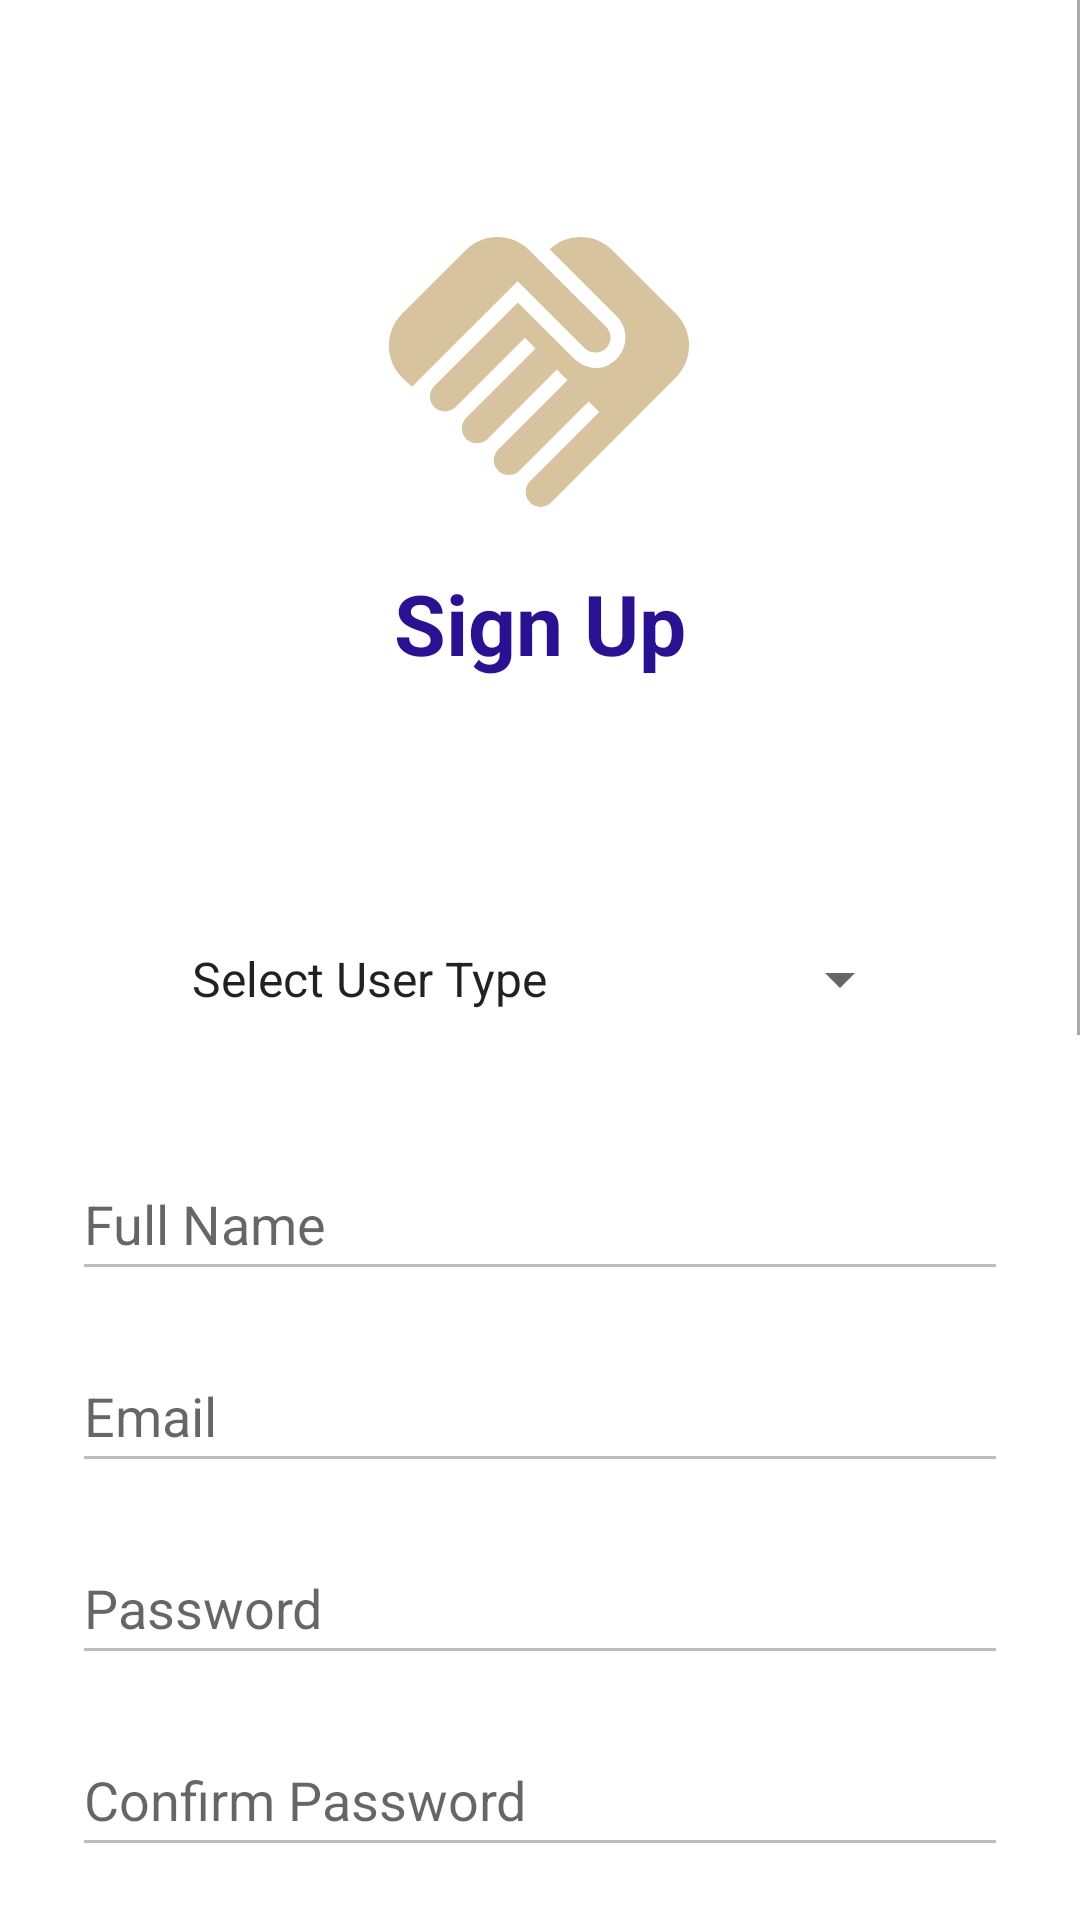

Reconstruct the res/layout file that produces this screen, plus the resources it refers to.
<!-- AndroidManifest.xml: application theme Theme.Project -->
<!-- res/layout/activity_sign_up.xml -->
<?xml version="1.0" encoding="utf-8"?>
<ScrollView
    xmlns:android="http://schemas.android.com/apk/res/android"
    xmlns:app="http://schemas.android.com/apk/res-auto"
    xmlns:tools="http://schemas.android.com/tools"
    android:layout_width="match_parent"
    android:layout_height="match_parent"
    android:fillViewport="true"
    android:scrollbars="vertical"
    android:scrollbarSize="1dp"
    android:scrollbarThumbVertical="@android:color/darker_gray"
    android:scrollbarStyle="insideOverlay">

    <androidx.constraintlayout.widget.ConstraintLayout
        android:layout_width="match_parent"
        android:layout_height="wrap_content"
        android:padding="24dp">

    <ImageView
        android:id="@+id/logoImage"
        android:layout_width="120dp"
        android:layout_height="120dp"
        android:layout_marginTop="40dp"
        android:contentDescription="@string/Title"
        android:foregroundTint="#121212"
        android:tint="#D7C49E"
        android:src="@drawable/handshake_logo"
        app:layout_constraintEnd_toEndOf="parent"
        app:layout_constraintHorizontal_bias="0.498"
        app:layout_constraintStart_toStartOf="parent"
        app:layout_constraintTop_toTopOf="parent"
        tools:ignore="UseAppTint" />

    <TextView
        android:id="@+id/textViewSignUp"
        android:layout_width="wrap_content"
        android:layout_height="wrap_content"
        android:text="@string/SignUpTitle"
        android:textSize="28sp"
        android:textStyle="bold"
        android:textColor="#291292"
        app:layout_constraintTop_toTopOf="@id/logoImage"
        app:layout_constraintStart_toStartOf="parent"
        app:layout_constraintEnd_toEndOf="parent"
        android:layout_marginTop="125dp"/>

    <Spinner
        android:id="@+id/userTypeSpinner"
        android:layout_width="match_parent"
        android:layout_height="wrap_content"
        android:layout_marginHorizontal="32dp"
        android:layout_marginTop="76dp"
        android:entries="@array/user_types"
        android:minHeight="48dp"
        android:spinnerMode="dropdown"
        app:layout_constraintEnd_toEndOf="parent"
        app:layout_constraintStart_toStartOf="parent"
        app:layout_constraintTop_toBottomOf="@id/textViewSignUp" />

    <EditText
        android:id="@+id/editTextName"
        android:layout_width="0dp"
        android:layout_height="wrap_content"
        android:layout_marginTop="32dp"
        android:enabled="false"
        android:hint="Full Name"
        android:inputType="textPersonName"
        android:minHeight="48dp"
        app:layout_constraintEnd_toEndOf="parent"
        app:layout_constraintStart_toStartOf="parent"
        app:layout_constraintTop_toBottomOf="@id/userTypeSpinner" />

    <EditText
        android:id="@+id/editTextEmail"
        android:layout_width="0dp"
        android:layout_height="wrap_content"
        android:layout_marginTop="16dp"
        android:enabled="false"
        android:hint="@string/EmailHint"
        android:inputType="textEmailAddress"
        android:minHeight="48dp"
        app:layout_constraintEnd_toEndOf="parent"
        app:layout_constraintStart_toStartOf="parent"
        app:layout_constraintTop_toBottomOf="@id/editTextName" />

    <EditText
        android:id="@+id/editTextPassword"
        android:layout_width="0dp"
        android:layout_height="wrap_content"
        android:layout_marginTop="16dp"
        android:enabled="false"
        android:hint="@string/PasswordHint"
        android:inputType="textPassword"
        android:minHeight="48dp"
        app:layout_constraintEnd_toEndOf="parent"
        app:layout_constraintStart_toStartOf="parent"
        app:layout_constraintTop_toBottomOf="@id/editTextEmail" />

    <EditText
        android:id="@+id/editTextConfirmPassword"
        android:layout_width="0dp"
        android:layout_height="wrap_content"
        android:layout_marginTop="16dp"
        android:enabled="false"
        android:hint="Confirm Password"
        android:inputType="textPassword"
        android:minHeight="48dp"
        app:layout_constraintEnd_toEndOf="parent"
        app:layout_constraintStart_toStartOf="parent"
        app:layout_constraintTop_toBottomOf="@id/editTextPassword"
        tools:ignore="HardcodedText" />

        <EditText
            android:id="@+id/editTextCnic"
            android:layout_width="0dp"
            android:layout_height="wrap_content"
            android:layout_marginTop="16dp"
            android:enabled="false"
            android:hint="CNIC (e.g, 4250166760083)"
            android:inputType="number"
            android:minHeight="48dp"
            android:maxLength="13"
            app:layout_constraintEnd_toEndOf="parent"
            app:layout_constraintStart_toStartOf="parent"
            app:layout_constraintTop_toBottomOf="@id/editTextConfirmPassword"
            tools:ignore="HardcodedText" />

        <EditText
            android:id="@+id/editTextContact"
            android:layout_width="0dp"
            android:layout_height="wrap_content"
            android:layout_marginTop="16dp"
            android:enabled="false"
            android:hint="Contact Number (e.g, 03331122334)"
            android:inputType="phone"
            android:minHeight="48dp"
            android:maxLength="11"
            app:layout_constraintEnd_toEndOf="parent"
            app:layout_constraintStart_toStartOf="parent"
            app:layout_constraintTop_toBottomOf="@id/editTextCnic"
            tools:ignore="HardcodedText" />

        
        <TextView
            android:id="@+id/textViewGender"
            android:layout_width="wrap_content"
            android:layout_height="wrap_content"
            android:text="Gender"
            android:textSize="16sp"
            android:textStyle="bold"
            android:layout_marginTop="16dp"
            android:enabled="false"
            app:layout_constraintTop_toBottomOf="@id/editTextContact"
            app:layout_constraintStart_toStartOf="parent"
            tools:ignore="HardcodedText" />

        
        <RadioGroup
            android:id="@+id/radioGroupGender"
            android:layout_width="wrap_content"
            android:layout_height="wrap_content"
            android:orientation="horizontal"
            android:layout_marginTop="8dp"
            android:enabled="false"
            app:layout_constraintTop_toBottomOf="@id/textViewGender"
            app:layout_constraintStart_toStartOf="parent"
            app:layout_constraintEnd_toEndOf="parent">

            <RadioButton
                android:id="@+id/radioMale"
                android:layout_width="wrap_content"
                android:layout_height="wrap_content"
                android:text="Male"
                android:enabled="false"
                tools:ignore="HardcodedText" />

            <RadioButton
                android:id="@+id/radioFemale"
                android:layout_width="wrap_content"
                android:layout_height="wrap_content"
                android:text="Female"
                android:layout_marginStart="32dp"
                android:enabled="false"
                tools:ignore="HardcodedText" />
        </RadioGroup>

        <EditText
            android:id="@+id/editTextLocation"
            android:layout_width="0dp"
            android:layout_height="wrap_content"
            android:layout_marginTop="16dp"
            android:enabled="false"
            android:hint="Location"
            android:inputType="text"
            android:minHeight="48dp"
            app:layout_constraintEnd_toEndOf="parent"
            app:layout_constraintStart_toStartOf="parent"
            app:layout_constraintTop_toBottomOf="@id/radioGroupGender"
            tools:ignore="HardcodedText" />

        <ImageView
            android:id="@+id/profileImageView"
            android:layout_width="100dp"
            android:layout_height="100dp"
            android:layout_marginTop="24dp"
            android:scaleType="centerCrop"
            android:contentDescription="Profile Image Preview"
            app:layout_constraintStart_toStartOf="parent"
            app:layout_constraintEnd_toEndOf="parent"
            app:layout_constraintTop_toBottomOf="@id/editTextLocation"
            tools:ignore="HardcodedText" />

        <com.google.android.material.button.MaterialButton
            style="@style/Widget.MaterialComponents.Button"
            android:id="@+id/buttonUploadImage"
            android:layout_width="220dp"
            android:layout_height="49dp"
            android:enabled="false"
            android:text="Upload Profile Image"
            android:backgroundTint="#193161"
            android:textAllCaps="false"
            android:textColor="#FFFFFFFF"
            android:textSize="15sp"
            app:cornerRadius="6dp"
            android:gravity="center"
            app:layout_constraintStart_toStartOf="parent"
            app:layout_constraintEnd_toEndOf="parent"
            app:layout_constraintTop_toBottomOf="@id/profileImageView"
            tools:ignore="HardcodedText"
            android:layout_marginTop="8dp" />


        <EditText
            android:id="@+id/editTextExpertise"
            android:layout_width="0dp"
            android:layout_height="wrap_content"
            android:layout_marginTop="16dp"
            android:enabled="false"
            android:hint="Field of Expertise"
            android:inputType="text"
            android:minHeight="48dp"
            app:layout_constraintEnd_toEndOf="parent"
            app:layout_constraintStart_toStartOf="parent"
            app:layout_constraintTop_toBottomOf="@id/buttonUploadImage"
            android:visibility="gone" />

    <EditText
        android:id="@+id/editTextExperience"
        android:layout_width="0dp"
        android:layout_height="wrap_content"
        android:hint="Experience (e.g., 2 years 6 months)"
        android:inputType="text"
        android:layout_marginTop="16dp"
        android:enabled="false"
        app:layout_constraintTop_toBottomOf="@id/editTextExpertise"
        app:layout_constraintStart_toStartOf="parent"
        app:layout_constraintEnd_toEndOf="parent"
        android:visibility="gone"
        tools:ignore="HardcodedText" />

        <com.google.android.material.button.MaterialButton
            style="@style/Widget.MaterialComponents.Button"
            android:id="@+id/buttonSignUp"
            android:layout_width="350dp"
            android:layout_height="50dp"
            android:text="Create an Account"
            android:backgroundTint="#193161"
            android:textAllCaps="false"
            android:textColor="#FFFFFFFF"
            android:textSize="16sp"
            app:cornerRadius="7dp"
            android:gravity="center"
            app:layout_constraintStart_toStartOf="parent"
            app:layout_constraintEnd_toEndOf="parent"
            app:layout_constraintTop_toBottomOf="@id/editTextExperience"
            tools:ignore="HardcodedText"
            android:layout_marginTop="24dp" />

    </androidx.constraintlayout.widget.ConstraintLayout>
</ScrollView>
<!-- resources referenced by this layout -->
<resources>
  <string-array name="user_types">
          <item>Select User Type</item>
          <item>Worker</item>
          <item>Seeker</item>
      </string-array>
  <!-- drawable handshake_logo (drawable) -->
  <vector xmlns:android="http://schemas.android.com/apk/res/android"
      android:height="24dp"
      android:tint="#000000"
      android:viewportHeight="24"
      android:viewportWidth="24"
      android:width="24dp">
        
      <path
          android:fillColor="@android:color/white"
          android:pathData="M16.48,10.41c-0.39,0.39 -1.04,0.39 -1.43,0l-4.47,-4.46l-7.05,7.04l-0.66,-0.63c-1.17,-1.17 -1.17,-3.07 0,-4.24l4.24,-4.24c1.17,-1.17 3.07,-1.17 4.24,0L16.48,9C16.87,9.39 16.87,10.02 16.48,10.41zM17.18,8.29c0.78,0.78 0.78,2.05 0,2.83c-1.27,1.27 -2.61,0.22 -2.83,0l-3.76,-3.76l-5.57,5.57c-0.39,0.39 -0.39,1.02 0,1.41c0.39,0.39 1.02,0.39 1.42,0l4.62,-4.62l0.71,0.71l-4.62,4.62c-0.39,0.39 -0.39,1.02 0,1.41c0.39,0.39 1.02,0.39 1.42,0l4.62,-4.62l0.71,0.71l-4.62,4.62c-0.39,0.39 -0.39,1.02 0,1.41c0.39,0.39 1.02,0.39 1.41,0l4.62,-4.62l0.71,0.71l-4.62,4.62c-0.39,0.39 -0.39,1.02 0,1.41c0.39,0.39 1.02,0.39 1.41,0l8.32,-8.34c1.17,-1.17 1.17,-3.07 0,-4.24l-4.24,-4.24c-1.15,-1.15 -3.01,-1.17 -4.18,-0.06L17.18,8.29z"/>
      
  </vector>
  <string name="EmailHint">Email</string>
  <string name="PasswordHint">Password</string>
  <string name="SignUpTitle">Sign Up</string>
  <string name="Title">HandyConnect</string>
  <style name="Theme.Project" parent="Base.Theme.Project">
      <item name="android:statusBarColor">#B0B0B0</item> 
      </style>
  <style name="Base.Theme.Project" parent="Theme.MaterialComponents.DayNight.NoActionBar">
  
          <item name="colorPrimary">#6200EE</item>
          <item name="colorPrimaryVariant">#3700B3</item>
          <item name="colorOnPrimary">#FFFFFF</item>
          <item name="colorSecondary">#03DAC5</item>
          <item name="colorSecondaryVariant">#018786</item>
          <item name="colorOnSecondary">#000000</item>
          
          
      </style>
</resources>
